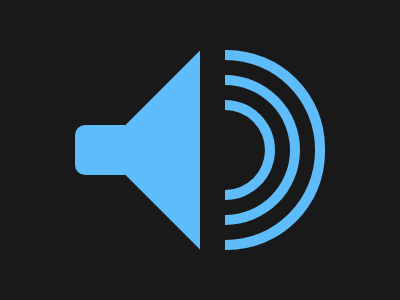

Here is a drawing made with CSS. Write the source that renders it.

<div id="container">
  <div id="left">
    <div id="horn-left"></div>
  </div>  
  <div id="mid">
    <div id="horn-right"></div>
  </div> 
  <div id="gutter"></div>
  <div id="right">
    <div id="sound"></div>
  </div>
</div>

<style>
  body {
    height: 100%;
    width: 100%;
    padding:0;
    margin:0;
    background: #191919;
    display: flex;
    align-items: center;
    justify-content: center;
  }
  #container {
    width: 250px;
    height: 200px;    
    display: grid;
    grid-template-columns: 50px 75px 25px 100px;    
  }  
  #left, #mid, #right {     
    display: flex;
    align-items: center;
    justify-content: center;
    overflow: hidden;
  }
  div#horn-left {
    background: #5DBCF9;
    width:50px; height:50px;
    border-radius: 20% 0 0 20%;        
  }
  div#horn-right {
    background: #5DBCF9;
    width: 350px;
    height: 350px;
    transform: translateX(185px) rotate(45deg);
    flex-shrink: 0;
  }
  div#sound {
    background: #191919;
    border-radius: 100%;
    width: 80px;
    height: 80px;
    transform: translateX(-50px);
    box-shadow: 
      0 0 0 10px #5DBCF9,
      0 0 0 25px #191919,
      0 0 0 35px #5DBCF9,
      0 0 0 50px #191919,
      0 0 0 60px #5DBCF9;
  }
</style>
